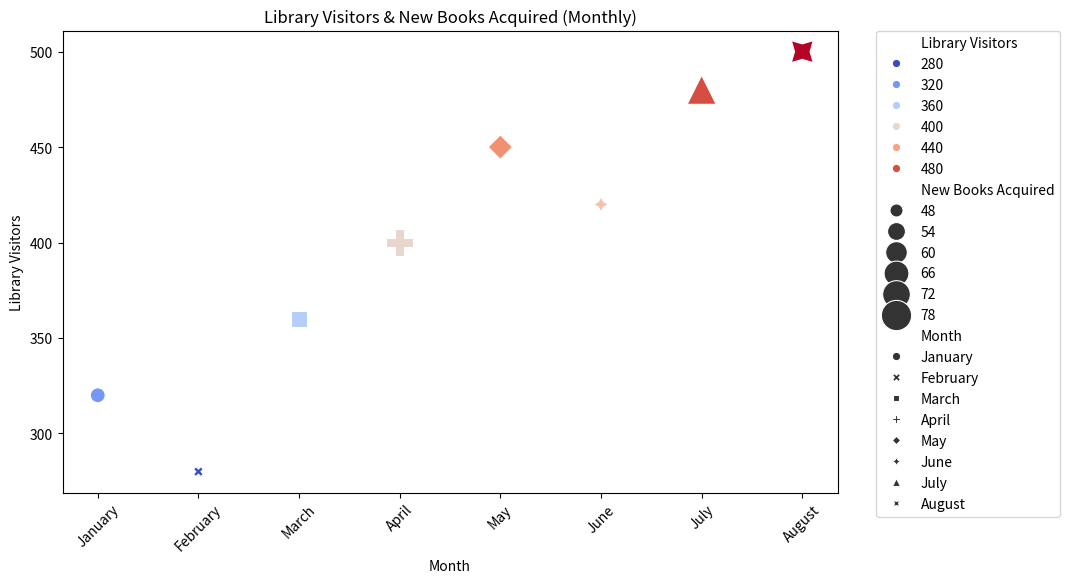

Generate this figure with matplotlib:

import seaborn as sns
import matplotlib.pyplot as plt
import pandas as pd

# Data provided
data = [
    {'Month': 'January', 'Library Visitors': 320, 'New Books Acquired': 50},
    {'Month': 'February', 'Library Visitors': 280, 'New Books Acquired': 45},
    {'Month': 'March', 'Library Visitors': 360, 'New Books Acquired': 60},
    {'Month': 'April', 'Library Visitors': 400, 'New Books Acquired': 70},
    {'Month': 'May', 'Library Visitors': 450, 'New Books Acquired': 65},
    {'Month': 'June', 'Library Visitors': 420, 'New Books Acquired': 50},
    {'Month': 'July', 'Library Visitors': 480, 'New Books Acquired': 75},
    {'Month': 'August', 'Library Visitors': 500, 'New Books Acquired': 80}
]

# Create DataFrame
df = pd.DataFrame(data)

# Plotting
plt.figure(figsize=(10, 6))
scatter = sns.scatterplot(data=df, x='Month', y='Library Visitors', 
                          size='New Books Acquired', sizes=(50, 500), 
                          hue='Library Visitors', palette='coolwarm', 
                          style='Month', markers=True)

# Customize the axes and title
scatter.set_xticklabels(df['Month'], rotation=45)
scatter.set_title('Library Visitors & New Books Acquired (Monthly)')

# Show the legend
plt.legend(bbox_to_anchor=(1.05, 1), loc=2, borderaxespad=0.)

# Show the plot
plt.show()
